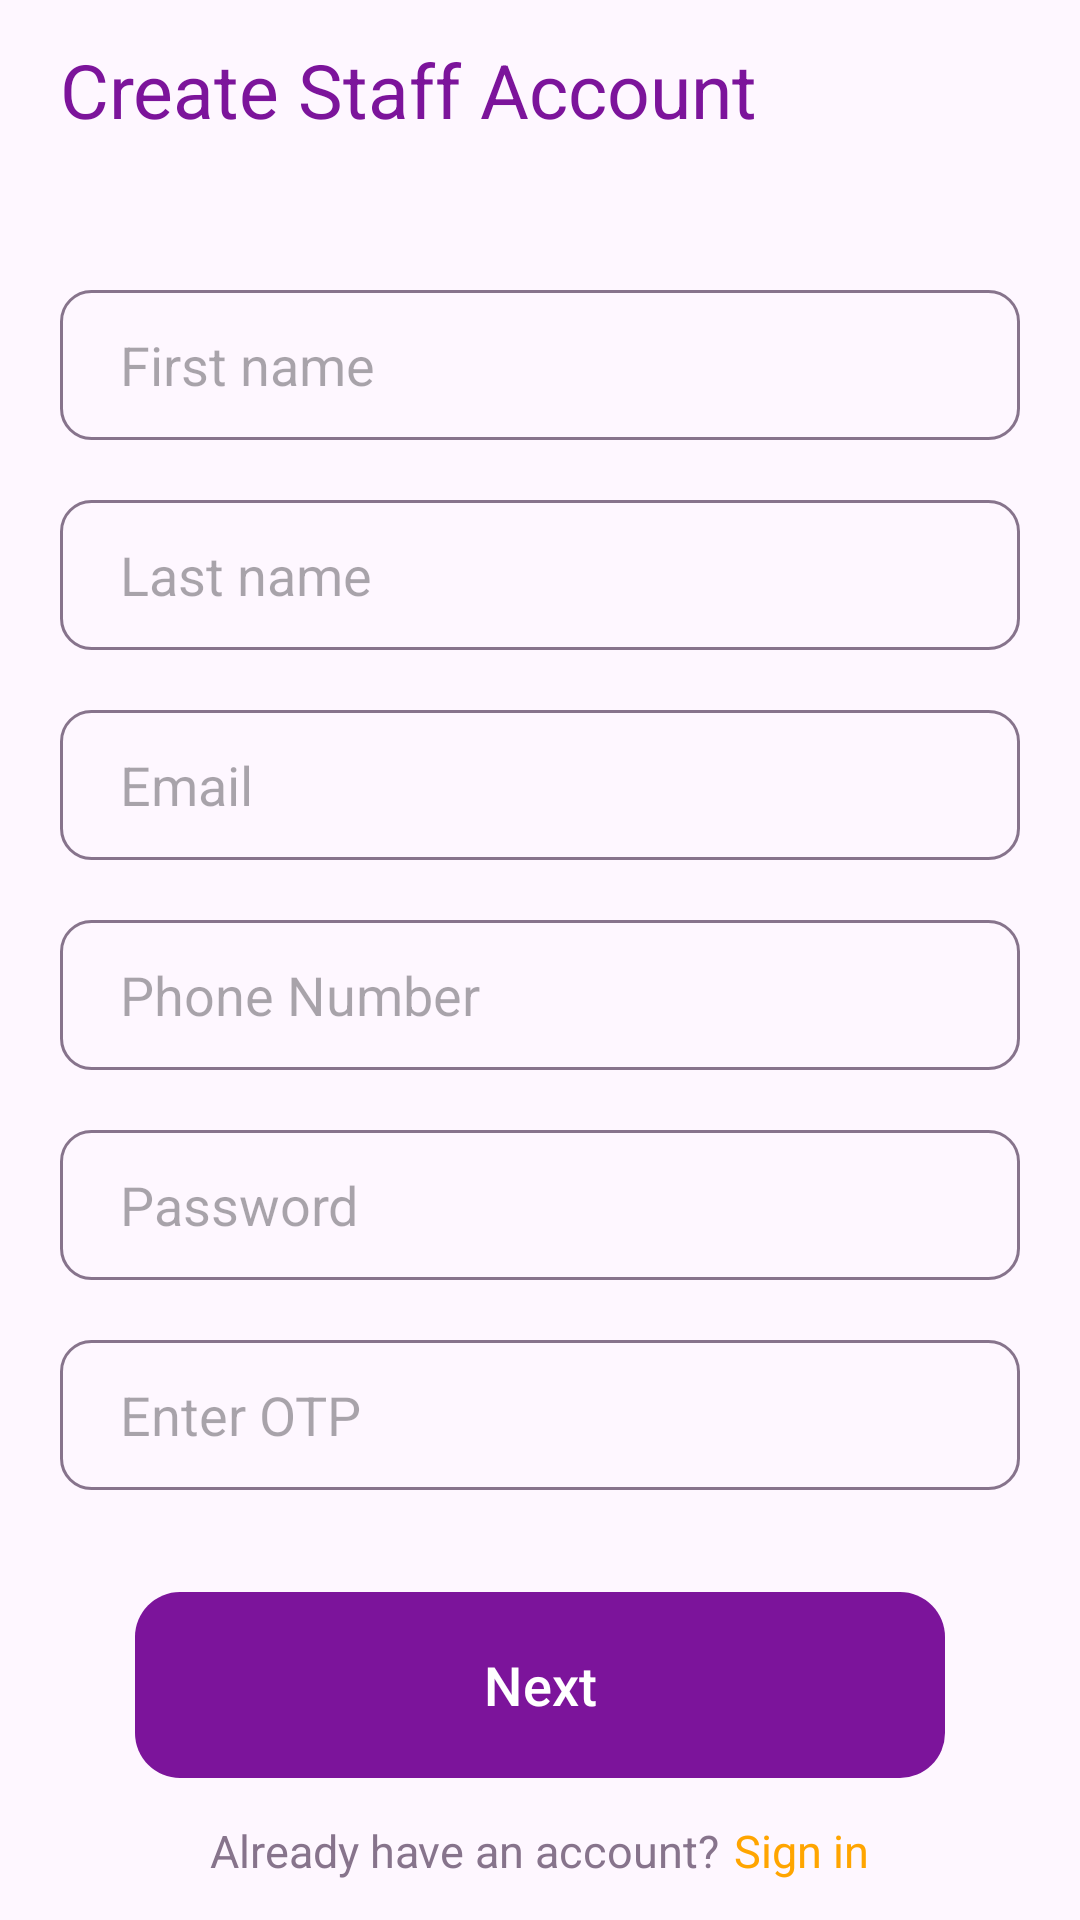

Reconstruct the res/layout file that produces this screen, plus the resources it refers to.
<!-- AndroidManifest.xml: application theme Theme.FreeLunch -->
<!-- res/layout/activity_create_staff_account.xml -->
<?xml version="1.0" encoding="utf-8"?>
<ScrollView xmlns:android="http://schemas.android.com/apk/res/android"
    xmlns:app="http://schemas.android.com/apk/res-auto"
    xmlns:tools="http://schemas.android.com/tools"
    android:layout_width="match_parent"
    android:layout_height="match_parent"
    tools:context=".CreateStaffAccountActivity">

    <LinearLayout
        android:layout_width="wrap_content"
        android:layout_height="wrap_content"
        android:orientation="vertical"
        android:layout_gravity="center">

        <TextView
            android:layout_width="wrap_content"
            android:layout_height="wrap_content"
            android:text="Create Staff Account"
            android:textColor="#7C149B"
            android:textSize="25sp"
            android:layout_marginBottom="50dp"/>

        <EditText
            android:layout_width="320dp"
            android:layout_height="50dp"
            android:background="@drawable/otp_custom"
            android:hint="First name"
            android:paddingLeft="20dp"
            android:id="@+id/staffFname"/>
        <EditText
            android:layout_width="320dp"
            android:layout_height="50dp"
            android:background="@drawable/otp_custom"
            android:hint="Last name"
            android:paddingLeft="20dp"
            android:id="@+id/staffLname"
            android:layout_marginTop="20dp"/>
        <EditText
            android:layout_width="320dp"
            android:layout_height="50dp"
            android:background="@drawable/otp_custom"
            android:hint="Email"
            android:paddingLeft="20dp"
            android:id="@+id/staffEmail"
            android:layout_marginTop="20dp"/>
        <EditText
            android:layout_width="320dp"
            android:layout_height="50dp"
            android:background="@drawable/otp_custom"
            android:hint="Phone Number"
            android:inputType="numberSigned"
            android:paddingLeft="20dp"
            android:id="@+id/staffPnumber"
            android:layout_marginTop="20dp"/>
        <EditText
            android:layout_width="320dp"
            android:layout_height="50dp"
            android:background="@drawable/otp_custom"
            android:hint="Password"
            android:paddingLeft="20dp"
            android:id="@+id/staffPassword"
            android:layout_marginTop="20dp"/>
        <EditText
            android:layout_width="320dp"
            android:layout_height="50dp"
            android:background="@drawable/otp_custom"
            android:hint="Enter OTP"
            android:paddingLeft="20dp"
            android:id="@+id/sentotp"
            android:layout_marginTop="20dp"/>

        <com.google.android.material.button.MaterialButton
            android:layout_width="270dp"
            android:layout_height="70dp"
            app:backgroundTint="#7C149B"
            android:text="Next"
            android:id="@+id/btn_next"
            android:textSize="18sp"
            android:layout_gravity="center_horizontal"
            android:layout_marginTop="30dp"
            app:cornerRadius="15dp"/>

        <RelativeLayout
            android:layout_width="wrap_content"
            android:layout_height="wrap_content"
            android:layout_marginTop="10dp"
            android:layout_gravity="center_horizontal">

            <TextView
                android:layout_width="wrap_content"
                android:layout_height="wrap_content"
                android:text="Already have an account?"
                android:textColor="#87748C"
                android:textSize="15sp"
                android:id="@+id/txt_haveaccount"/>
            <TextView
                android:layout_width="wrap_content"
                android:layout_height="wrap_content"
                android:text="Sign in"
                android:textColor="#FFA500"
                android:textSize="15sp"
                android:layout_toRightOf="@+id/txt_haveaccount"
                android:layout_marginLeft="5dp"
                android:id="@+id/txt_sign_in"/>

        </RelativeLayout>


    </LinearLayout>


</ScrollView>
<!-- resources referenced by this layout -->
<resources>
  <!-- drawable otp_custom (drawable) -->
  <?xml version="1.0" encoding="utf-8"?>
  <shape xmlns:android="http://schemas.android.com/apk/res/android">
  
      <corners android:radius="10dp"/>
      <stroke android:color="#87748C" android:width="1dp"/>
  
  </shape>
  <style name="Theme.FreeLunch" parent="Base.Theme.FreeLunch" />
  <style name="Base.Theme.FreeLunch" parent="Theme.Material3.DayNight.NoActionBar">
          
          
      </style>
</resources>
